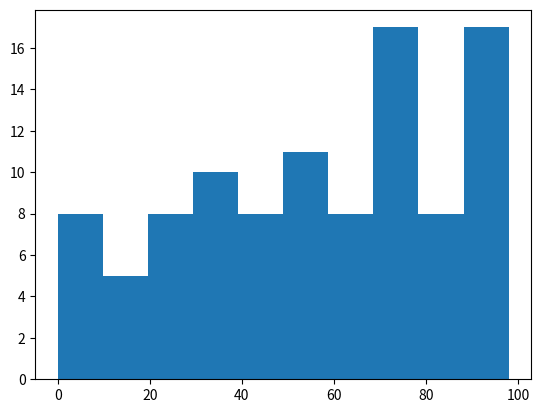

The script that saved this image:
# 히스토그램

import matplotlib.pyplot as plt
import random

fig, ax = plt.subplots()

data =[random.randint(0, 100) for _ in range(100)]

ax.hist(data)
plt.show()